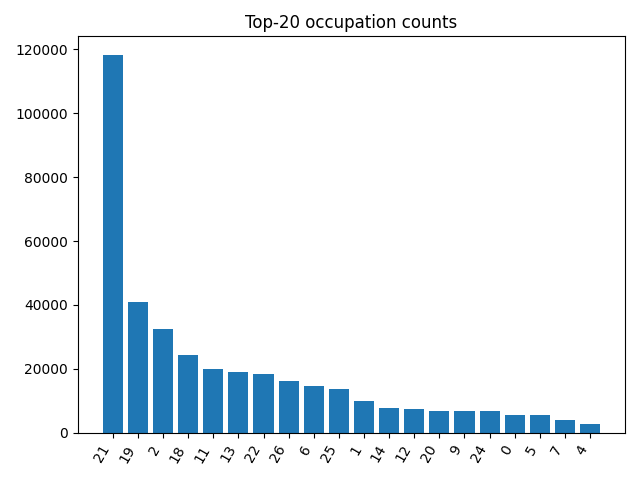

Source data for this figure (header and first rows):
occupation, count
21, 118076
19, 40998
2, 32570
18, 24269
11, 19941
13, 18950
22, 18380
26, 16203
6, 14585
25, 13587
1, 10108
14, 7734
12, 7491
20, 7014
9, 6996
24, 6912
0, 5633
5, 5599
7, 3952
4, 2809
